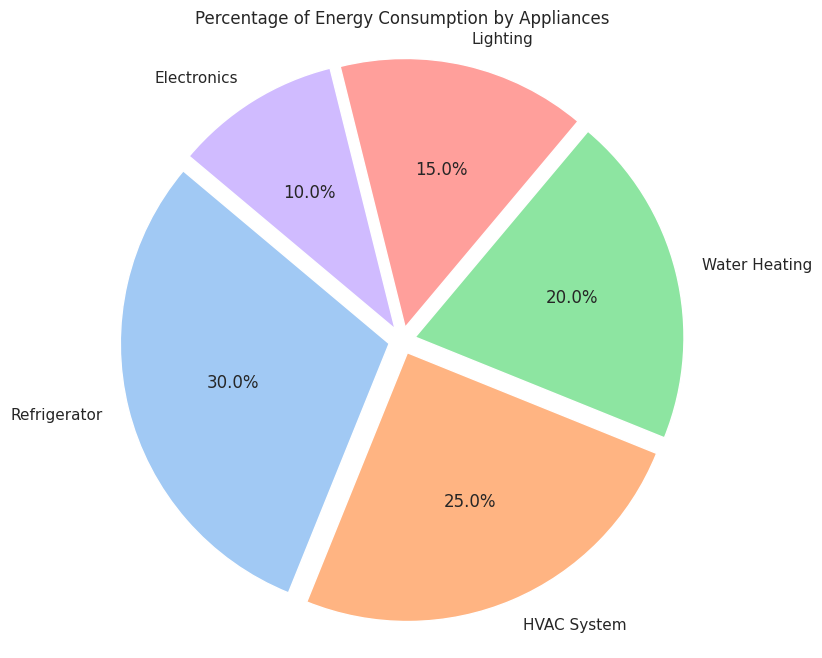

Write the Python code that produced this figure.

import matplotlib.pyplot as plt
import seaborn as sns

# Seaborn style
sns.set(style="whitegrid")

# Given data
data = [
    {'Appliance': 'Refrigerator', 'Percentage': '30%'}, 
    {'Appliance': 'HVAC System', 'Percentage': '25%'}, 
    {'Appliance': 'Water Heating', 'Percentage': '20%'}, 
    {'Appliance': 'Lighting', 'Percentage': '15%'}, 
    {'Appliance': 'Electronics', 'Percentage': '10%'}
]

# Prepare data for plotting
labels = [item['Appliance'] for item in data]
sizes = [float(item['Percentage'].strip('%')) for item in data]
colors = sns.color_palette('pastel')[:len(labels)]  # Seaborn color palette for diversity

# Create explode data to separate slices a bit
explode = [0.05] * len(labels)  # Slightly separate all slices

# Create the pie chart
plt.figure(figsize=(8, 8))
plt.pie(sizes, labels=labels, colors=colors, explode=explode, autopct='%1.1f%%', startangle=140)

# Equal aspect ratio ensures that pie is drawn as a circle.
plt.axis('equal')  

# Title of the pie chart
plt.title('Percentage of Energy Consumption by Appliances')

# Display the plot
plt.show()